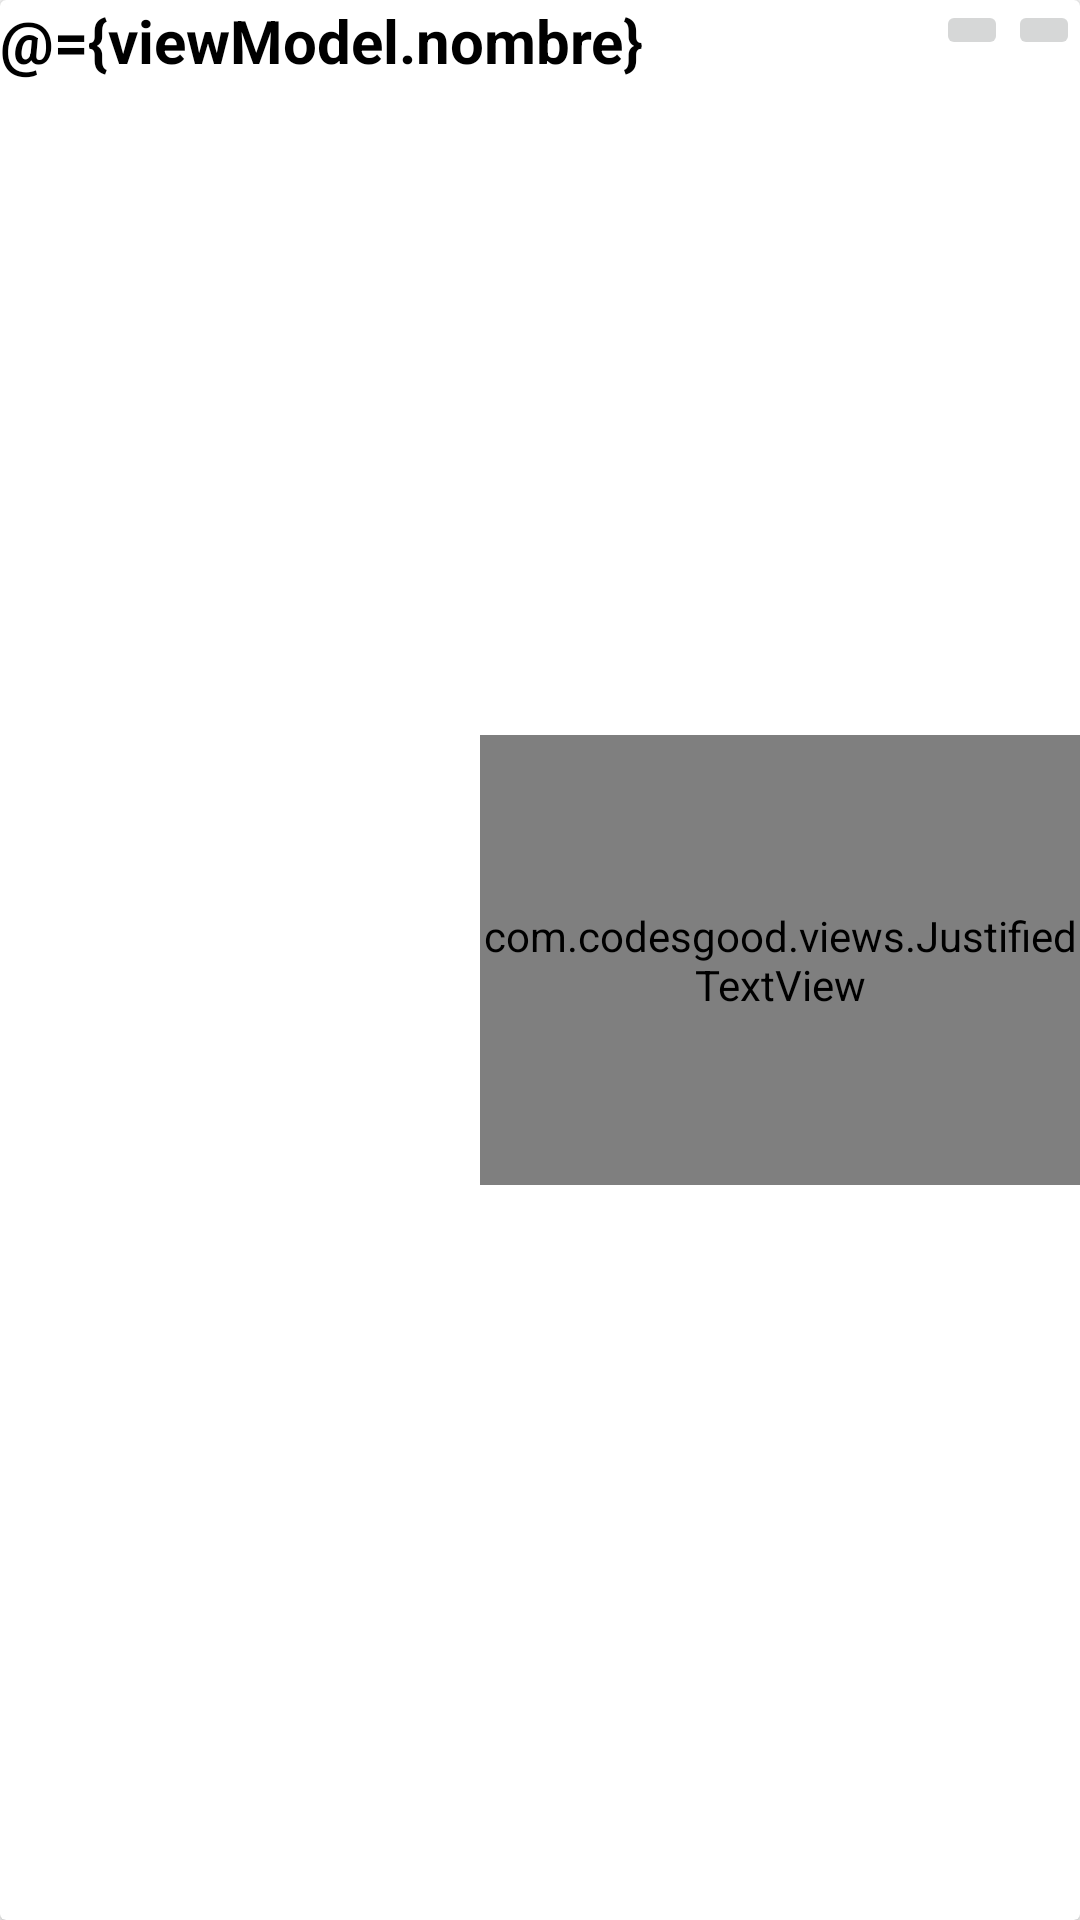

Layout XML and referenced resources for this Android screen:
<!-- AndroidManifest.xml: application theme AppTheme -->
<!-- res/layout/cardview_mis_actividades.xml -->
<?xml version="1.0" encoding="utf-8"?>
<layout xmlns:android="http://schemas.android.com/apk/res/android"
    xmlns:app="http://schemas.android.com/apk/res-auto">

    <data>
        <variable
            name="viewModel"
            type="com.itaeducativa.android.redita.ui.actividad.actividad.viewmodels.ActividadViewModel" />
    </data>

    <androidx.cardview.widget.CardView
        android:layout_width="match_parent"
        android:layout_height="250dp"
        android:paddingStart="5dp"
        android:paddingEnd="5dp"
        android:paddingTop="10dp">

        <RelativeLayout
            android:layout_width="match_parent"
            android:layout_height="match_parent">

            <TextView
                android:id="@+id/tituloMiActividad"
                android:layout_width="match_parent"
                android:layout_height="wrap_content"
                android:layout_above="@id/imageViewMiActividad"
                android:layout_toStartOf="@id/layoutOpciones"
                android:layout_alignParentTop="true"
                android:text="@={viewModel.nombre}"
                android:textSize="@dimen/text_size_nombre_actividad"
                android:textColor="@android:color/black"
                android:textStyle="bold" />

            <LinearLayout
                android:id="@+id/layoutOpciones"
                android:layout_width="wrap_content"
                android:layout_height="wrap_content"
                android:orientation="horizontal"
                android:layout_alignParentEnd="true">

                <ImageButton
                    android:id="@+id/imageButtonEditar"
                    android:layout_width="wrap_content"
                    android:layout_height="wrap_content"
                    android:src="@drawable/ic_edit_black_18dp"
                    android:contentDescription="@string/editar" />

                <ImageButton
                    android:id="@+id/imageButtonEliminar"
                    android:layout_width="wrap_content"
                    android:layout_height="wrap_content"
                    android:src="@drawable/ic_delete_black_18dp"
                    android:contentDescription="@string/eliminar" />

            </LinearLayout>

            <ImageView
                android:id="@+id/imageViewMiActividad"
                android:layout_centerVertical="true"
                android:layout_width="150dp"
                android:layout_height="150dp"
                app:imageUrl="@{viewModel.imagenes.get(0)}"
                android:scaleType="centerCrop"
                android:contentDescription="@string/imagen_actividad" />

            <com.codesgood.views.JustifiedTextView
                android:layout_width="match_parent"
                android:layout_height="150dp"
                android:layout_marginStart="10dp"
                android:text="@={viewModel.descripcion}"
                android:layout_toEndOf="@id/imageViewMiActividad"
                android:layout_below="@id/tituloMiActividad" />
        </RelativeLayout>

    </androidx.cardview.widget.CardView>
</layout>
<!-- resources referenced by this layout -->
<resources>
  <dimen name="text_size_nombre_actividad">20sp</dimen>
  <string name="editar">Editar</string>
  <string name="eliminar">Eliminar</string>
  <string name="imagen_actividad">Imagen actividad</string>
  <style name="AppTheme" parent="Theme.AppCompat.Light.DarkActionBar">
          
          <item name="colorPrimary">@color/colorPrimary</item>
          <item name="colorPrimaryDark">@color/colorPrimaryDark</item>
          <item name="colorAccent">@color/colorAccent</item>
      </style>
  <color name="colorPrimary">#009049</color>
  <color name="colorPrimaryDark">#00611f</color>
  <color name="colorAccent">#4ec176</color>
</resources>
